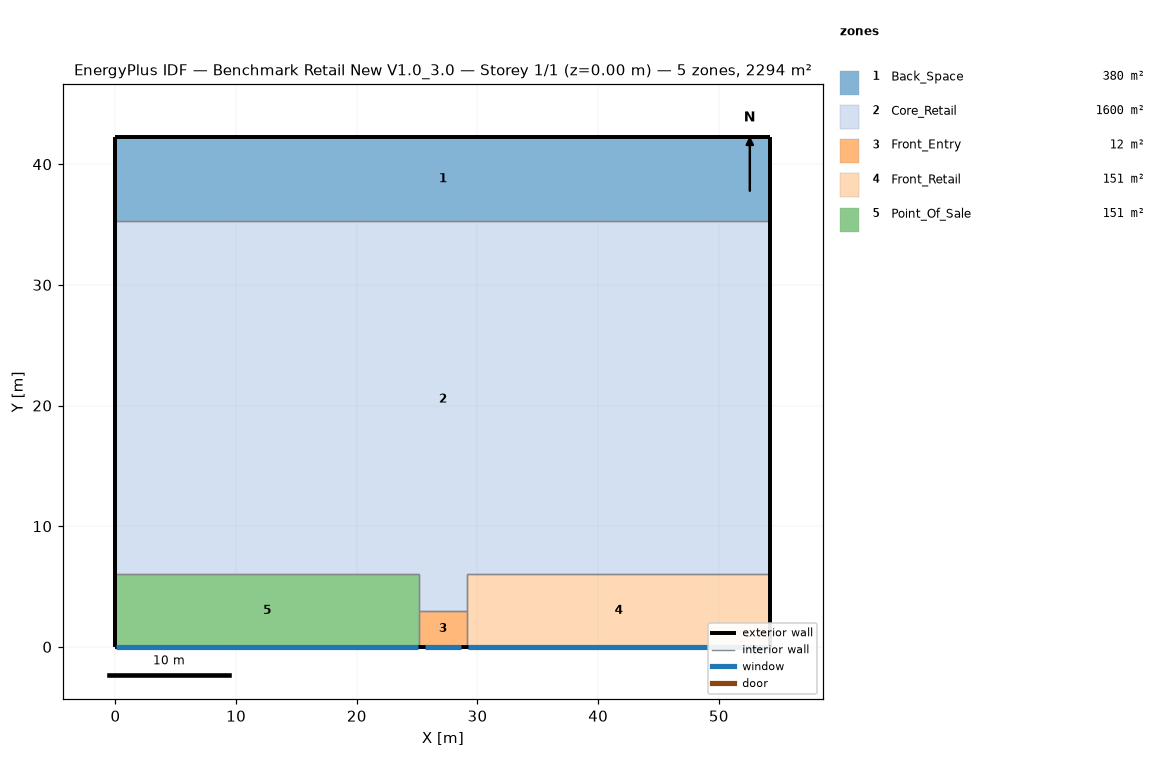
=== STOREY PLAN SPEC (per zone: floor XY polygon, exterior-wall plan segments, windows/doors) ===
zone 1: Back_Space  (379.9 m²)
  floor: (54.27, 35.27) (0.00, 35.27) (0.00, 42.27) (54.27, 42.27)
  exterior wall: (54.27, 35.27) – (54.27, 42.27)  [7.0 m]
  exterior wall: (54.27, 42.27) – (0.00, 42.27)  [54.3 m]
  exterior wall: (0.00, 42.27) – (0.00, 35.27)  [7.0 m]
  interior walls: 1
zone 2: Core_Retail  (1600.5 m²)
  floor: (25.14, 3.00) (25.14, 6.00) (0.00, 6.00) (0.00, 35.27) (54.27, 35.27) (54.27, 6.00) (29.14, 6.00) (29.14, 3.00)
  exterior wall: (0.00, 35.27) – (0.00, 6.00)  [29.3 m]
  exterior wall: (54.27, 6.00) – (54.27, 35.27)  [29.3 m]
  interior walls: 6
zone 3: Front_Entry  (12.0 m²)
  floor: (25.14, 0.00) (25.14, 3.00) (29.14, 3.00) (29.14, 0.00)
  exterior wall: (25.14, 0.00) – (29.14, 0.00)  [4.0 m]
    window: (25.64, 0.00) – (28.64, 0.00)  [7.8 m²]
  interior walls: 3
zone 4: Front_Retail  (150.8 m²)
  floor: (54.27, 0.00) (29.14, 0.00) (29.14, 6.00) (54.27, 6.00)
  exterior wall: (54.27, 0.00) – (54.27, 6.00)  [6.0 m]
  exterior wall: (29.14, 0.00) – (54.27, 0.00)  [25.1 m]
    window: (29.19, 0.00) – (54.22, 0.00)  [38.1 m²]
  interior walls: 3
zone 5: Point_Of_Sale  (150.8 m²)
  floor: (0.00, 0.00) (0.00, 6.00) (25.14, 6.00) (25.14, 0.00)
  exterior wall: (0.00, 0.00) – (25.14, 0.00)  [25.1 m]
    window: (0.05, 0.00) – (25.09, 0.00)  [38.1 m²]
  exterior wall: (0.00, 6.00) – (0.00, 0.00)  [6.0 m]
  interior walls: 3

=== DERIVED (storey summary) ===
Building: Benchmark Retail New V1.0_3.0
Storey: 1 of 1  (floor level z = 0.00 m)
Storey gross floor area: 2294.0 m²
Zones on this storey: 5
  - Back_Space: floor 379.9 m²; exterior wall 68.3 m (416.2 m²); WWR 0.0%
  - Core_Retail: floor 1600.5 m²; exterior wall 58.5 m (356.9 m²); WWR 0.0%
  - Front_Entry: floor 12.0 m²; exterior wall 4.0 m (24.4 m²); 1 window(s) 7.8 m²; WWR 32.1%
  - Front_Retail: floor 150.8 m²; exterior wall 31.1 m (189.8 m²); 1 window(s) 38.1 m²; WWR 20.0%
  - Point_Of_Sale: floor 150.8 m²; exterior wall 31.1 m (189.8 m²); 1 window(s) 38.1 m²; WWR 20.0%
Zone adjacency (shared interzone walls):
  - Back_Space ↔ Core_Retail
  - Core_Retail ↔ Front_Entry
  - Core_Retail ↔ Front_Retail
  - Core_Retail ↔ Point_Of_Sale
  - Front_Entry ↔ Front_Retail
  - Front_Entry ↔ Point_Of_Sale